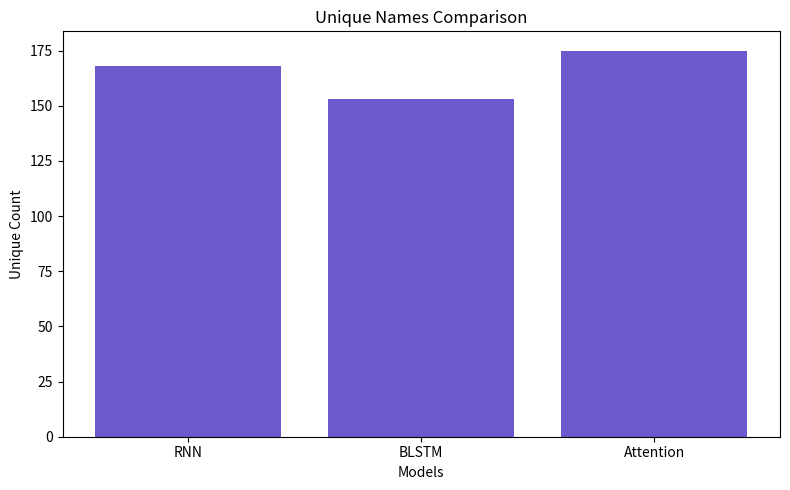
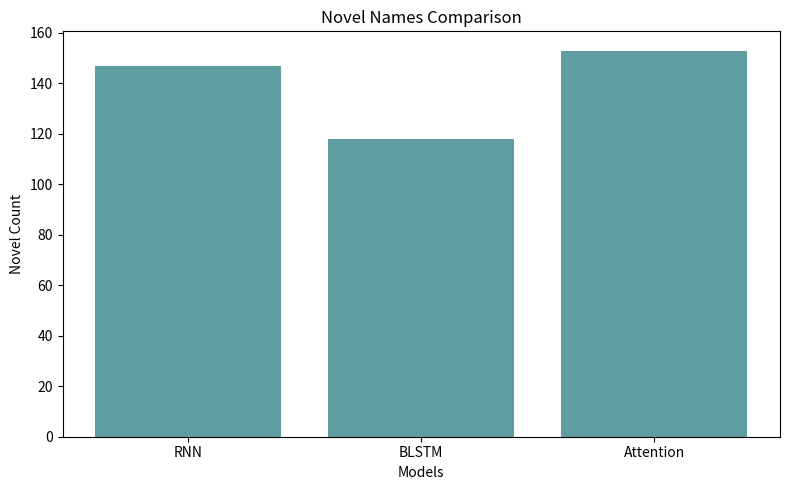
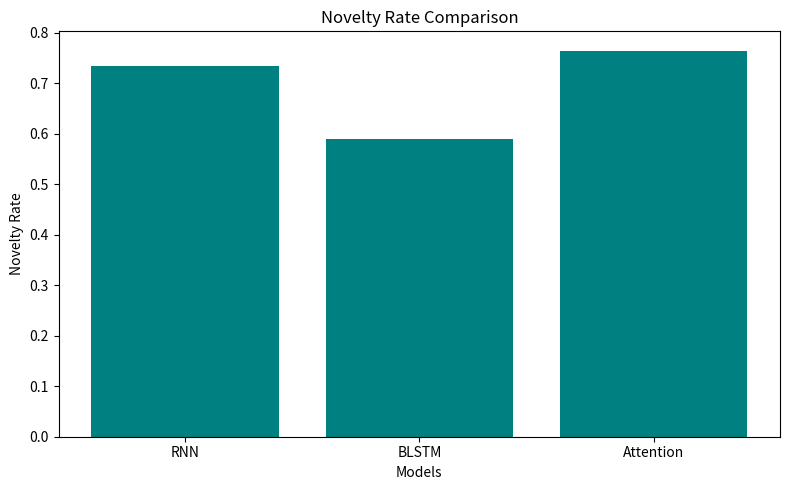
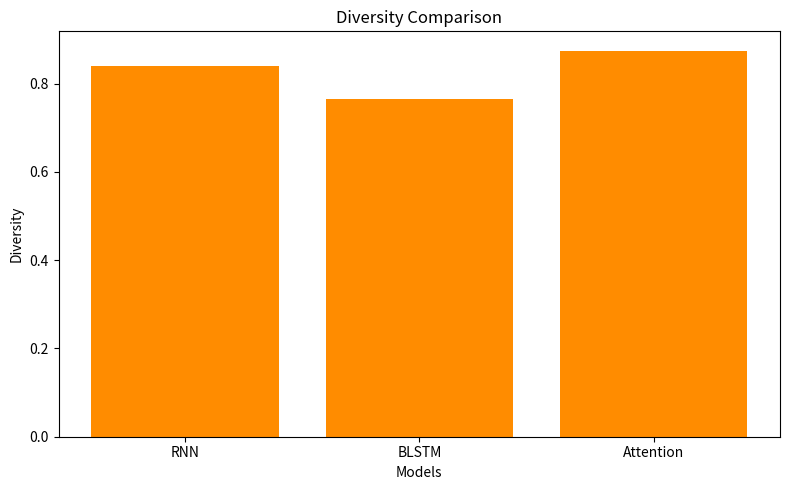
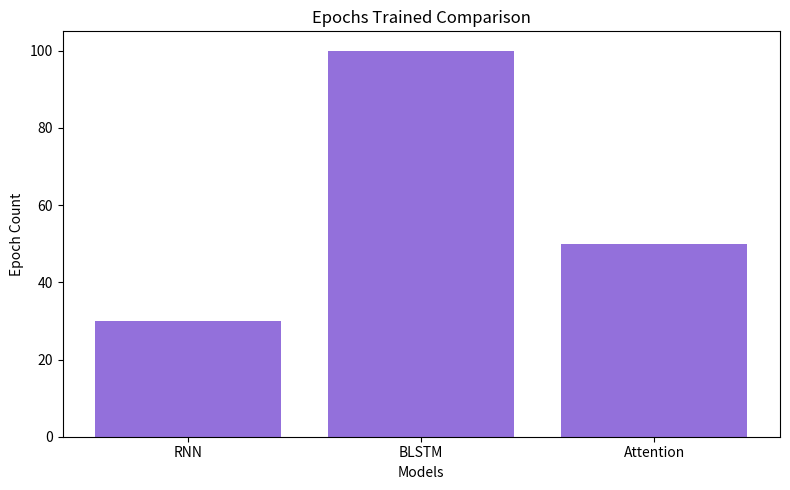
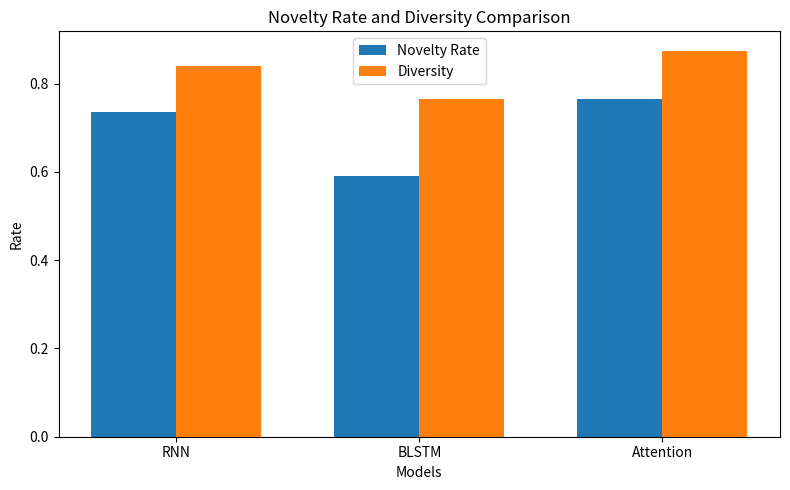

Write the Python code that produced these figures, in order.
import matplotlib.pyplot as plt
import os


# -------------------------
# Paths and Config
# -------------------------

OUT_DIR = "plots"
os.makedirs(OUT_DIR, exist_ok=True)

MODEL_FILES = {
    "RNN": "rnn.txt",
    "BLSTM": "blstm.txt",
    "Attention": "attention.txt",
}

# Fill these values manually.
# Use counts for unique_names, novel_names, epochs_trained.
# Use rates in [0, 1] for novelty_rate and diversity.
MANUAL_METRICS = {
    "RNN": {
        "unique_names": 168,
        "novel_names": 147,
        "novelty_rate": 0.735,
        "diversity": 0.84,
        "epochs_trained": 30,
    },
    "BLSTM": {
        "unique_names": 153,
        "novel_names": 118,
        "novelty_rate": 0.59,
        "diversity": 0.765,
        "epochs_trained": 100,
    },
    "Attention": {
        "unique_names": 175,
        "novel_names": 153,
        "novelty_rate": 0.765,
        "diversity": 0.875,
        "epochs_trained": 50,
    },
}


def validate_manual_metrics(metrics):
    required_keys = [
        "unique_names",
        "novel_names",
        "novelty_rate",
        "diversity",
        "epochs_trained",
    ]

    missing = []
    for model in MODEL_FILES:
        model_values = metrics.get(model, {})
        for key in required_keys:
            if key not in model_values or model_values[key] is None:
                missing.append(f"{model}.{key}")

    if missing:
        print("Please fill the following values in MANUAL_METRICS before plotting:")
        for item in missing:
            print(f"- {item}")
        return False

    return True


def save_bar_plot(values, title, ylabel, filename, color="steelblue"):
    labels = list(values.keys())
    scores = list(values.values())

    plt.figure(figsize=(8, 5))
    plt.bar(labels, scores, color=color)
    plt.title(title)
    plt.xlabel("Models")
    plt.ylabel(ylabel)
    plt.tight_layout()
    plt.savefig(os.path.join(OUT_DIR, filename), dpi=150)
    plt.close()


def save_grouped_rates_plot(novelty_rate, diversity):
    labels = list(novelty_rate.keys())
    x = list(range(len(labels)))
    width = 0.35

    plt.figure(figsize=(8, 5))
    plt.bar([i - width / 2 for i in x], [novelty_rate[k] for k in labels], width=width, label="Novelty Rate")
    plt.bar([i + width / 2 for i in x], [diversity[k] for k in labels], width=width, label="Diversity")
    plt.xticks(x, labels)
    plt.title("Novelty Rate and Diversity Comparison")
    plt.xlabel("Models")
    plt.ylabel("Rate")
    plt.legend()
    plt.tight_layout()
    plt.savefig(os.path.join(OUT_DIR, "novelty_diversity_comparison.png"), dpi=150)
    plt.close()


def main():
    if not validate_manual_metrics(MANUAL_METRICS):
        return

    unique_names = {m: MANUAL_METRICS[m]["unique_names"] for m in MODEL_FILES}
    novel_names = {m: MANUAL_METRICS[m]["novel_names"] for m in MODEL_FILES}
    novelty_rate = {m: MANUAL_METRICS[m]["novelty_rate"] for m in MODEL_FILES}
    diversity = {m: MANUAL_METRICS[m]["diversity"] for m in MODEL_FILES}
    epochs_trained = {m: MANUAL_METRICS[m]["epochs_trained"] for m in MODEL_FILES}

    save_bar_plot(unique_names, "Unique Names Comparison", "Unique Count", "unique_names_comparison.png", color="slateblue")
    save_bar_plot(novel_names, "Novel Names Comparison", "Novel Count", "novel_names_comparison.png", color="cadetblue")
    save_bar_plot(novelty_rate, "Novelty Rate Comparison", "Novelty Rate", "novelty_comparison.png", color="teal")
    save_bar_plot(diversity, "Diversity Comparison", "Diversity", "diversity_comparison.png", color="darkorange")
    save_bar_plot(epochs_trained, "Epochs Trained Comparison", "Epoch Count", "epochs_comparison.png", color="mediumpurple")
    save_grouped_rates_plot(novelty_rate, diversity)

    print("Saved manual comparison plots in ./plots folder")
    for model in MODEL_FILES:
        m = MANUAL_METRICS[model]
        print(
            f"{model}: unique={m['unique_names']}, novel={m['novel_names']}, "
            f"novelty={m['novelty_rate']}, diversity={m['diversity']}, epochs={m['epochs_trained']}"
        )


if __name__ == "__main__":
    main()
